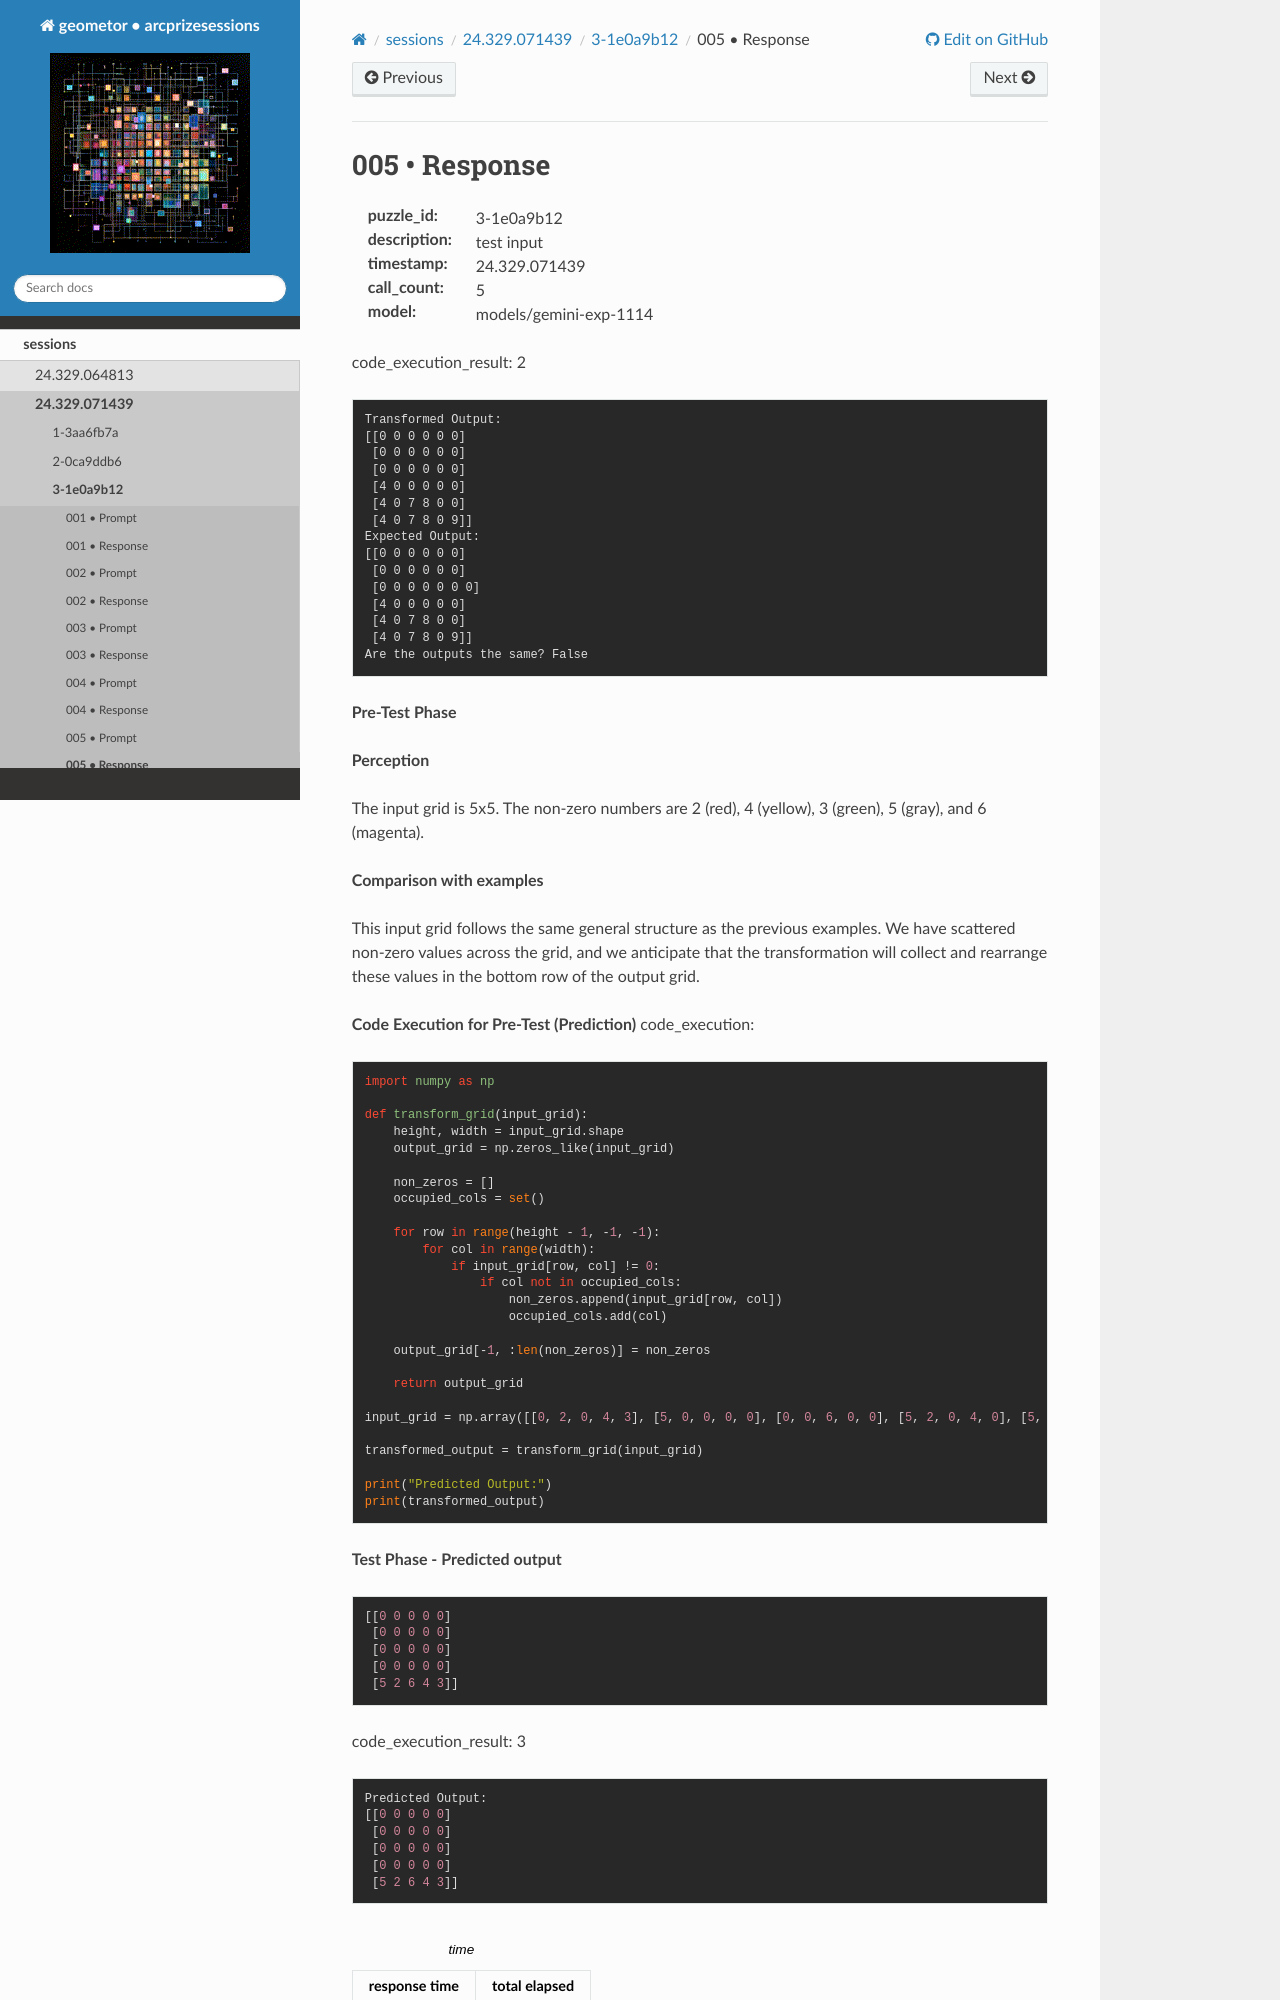

repository: geometor/arcprizesessions · page: sessions/24.329.071439/3-1e0a9b12/005-response/index.html · generator: sphinx

005 • Response
==============

:puzzle_id: 3-1e0a9b12
:description: test input
:timestamp: 24.329.071439
:call_count: 5

:model: models/gemini-exp-1114






code_execution_result: 2

.. code-block::

   Transformed Output:
   [[0 0 0 0 0 0]
    [0 0 0 0 0 0]
    [0 0 0 0 0 0]
    [4 0 0 0 0 0]
    [4 0 7 8 0 0]
    [4 0 7 8 0 9]]
   Expected Output:
   [[0 0 0 0 0 0]
    [0 0 0 0 0 0]
    [0 0 0 0 0 0 0]
    [4 0 0 0 0 0]
    [4 0 7 8 0 0]
    [4 0 7 8 0 9]]
   Are the outputs the same? False

**Pre-Test Phase**

**Perception**

The input grid is 5x5. The non-zero numbers are 2 (red), 4 (yellow), 3 (green), 5 (gray), and 6 (magenta).

**Comparison with examples**

This input grid follows the same general structure as the previous examples. We have scattered non-zero values across the grid, and we anticipate that the transformation will collect and rearrange these values in the bottom row of the output grid.

**Code Execution for Pre-Test (Prediction)**
code_execution:

.. code-block:: python

   import numpy as np

   def transform_grid(input_grid):
       height, width = input_grid.shape
       output_grid = np.zeros_like(input_grid)

       non_zeros = []
       occupied_cols = set()

       for row in range(height - 1, -1, -1):
           for col in range(width):
               if input_grid[row, col] != 0:
                   if col not in occupied_cols:
                       non_zeros.append(input_grid[row, col])
                       occupied_cols.add(col)

       output_grid[-1, :len(non_zeros)] = non_zeros

       return output_grid

   input_grid = np.array([[0, 2, 0, 4, 3], [5, 0, 0, 0, 0], [0, 0, 6, 0, 0], [5, 2, 0, 4, 0], [5, 0, 0, 0, 0]])

   transformed_output = transform_grid(input_grid)

   print("Predicted Output:")
   print(transformed_output)

**Test Phase - Predicted output**

.. code-block::

   [[0 0 0 0 0]
    [0 0 0 0 0]
    [0 0 0 0 0]
    [0 0 0 0 0]
    [5 2 6 4 3]]
